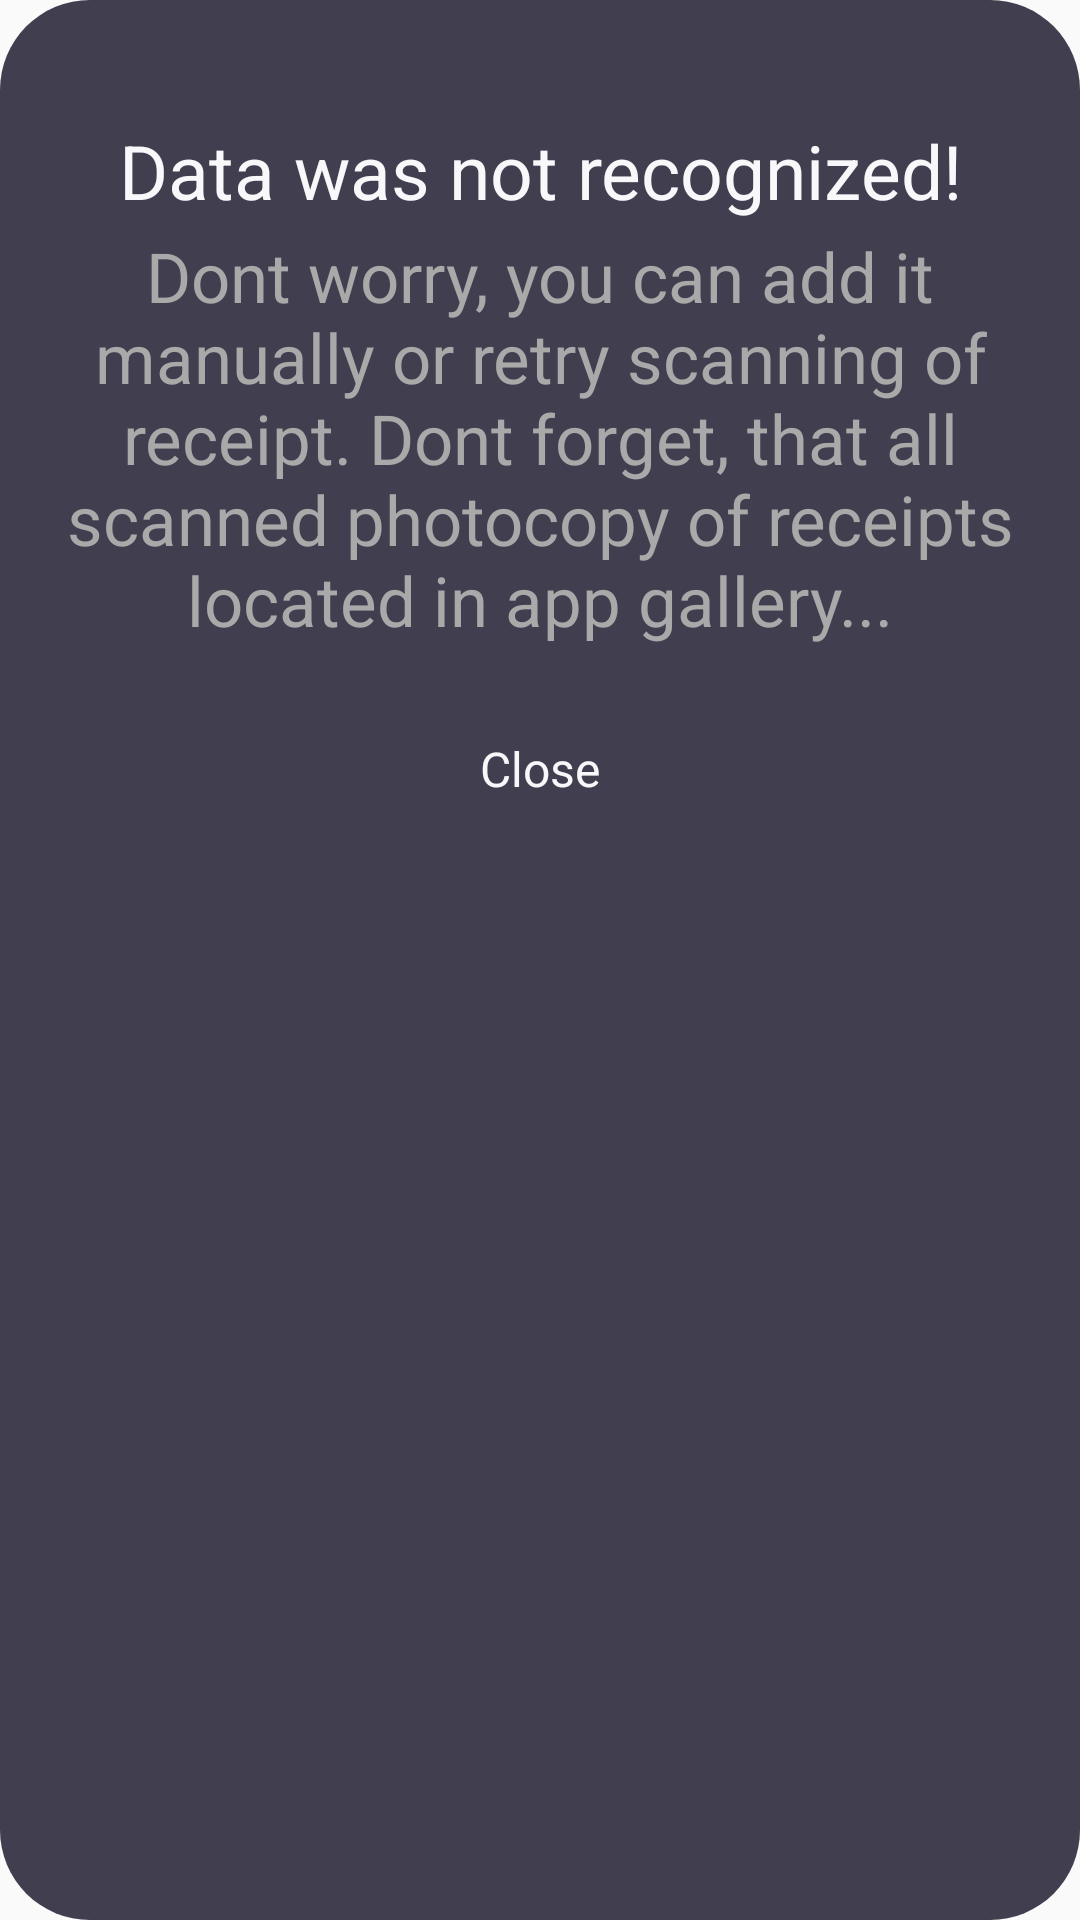

Android layout source for this screen:
<!-- AndroidManifest.xml: application theme AppTheme -->
<!-- res/layout/activity_data_not_found.xml -->
<?xml version="1.0" encoding="utf-8"?>
<RelativeLayout xmlns:android="http://schemas.android.com/apk/res/android"
                xmlns:tools="http://schemas.android.com/tools"
                android:layout_width="match_parent"
                android:layout_height="match_parent" xmlns:app="http://schemas.android.com/apk/res-auto"
                android:paddingBottom="20dp"
                android:paddingLeft="20dp"
                android:id="@+id/addBill"
                android:paddingRight="20dp"
                android:paddingTop="20dp"
                android:background="@drawable/layout_rounded"
                tools:context="activities.LoginActivity">
    <android.support.v7.widget.LinearLayoutCompat
            android:layout_width="match_parent"
            android:layout_height="320dp"
            android:orientation="vertical"
    >

        <android.support.v7.widget.AppCompatTextView
                android:id="@+id/textViewLinkCongratulations"
                android:layout_width="fill_parent"
                android:layout_height="wrap_content"
                android:layout_marginTop="20dp"
                android:gravity="center_horizontal"
                android:text="@string/text_data_was_not_recognized"
                android:textSize="25sp"/>

        <android.support.v7.widget.AppCompatTextView
                android:id="@+id/textViewLinkCreated"
                android:layout_width="fill_parent"
                android:layout_height="wrap_content"
                android:layout_marginTop="3dp"
                android:gravity="center_horizontal"
                android:text="@string/text_dont_worry"
                android:textColor="@color/description"
                android:textSize="23sp"/>

        <android.support.v7.widget.AppCompatTextView
                android:id="@+id/appCompatTextViewCancelLink"
                android:layout_width="fill_parent"
                android:layout_height="wrap_content"
                android:layout_marginTop="30dp"
                android:gravity="center"
                android:text="@string/text_close"
                android:textSize="16dp" />
    </android.support.v7.widget.LinearLayoutCompat>
</RelativeLayout>
<!-- resources referenced by this layout -->
<resources>
  <color name="description">#a9a9a9</color>
  <!-- drawable layout_rounded (drawable) -->
  <?xml version="1.0" encoding="utf-8"?>
  <shape xmlns:android="http://schemas.android.com/apk/res/android">
  
      <solid android:color="#413e4f"/>
      <corners
              android:radius="30dp" />
      <padding
              android:left="15dp"
              android:top="15dp"
              android:right="15dp"
              android:bottom="15dp" />
  </shape>
  <string name="text_close">Close</string>
  <string name="text_data_was_not_recognized">Data was not recognized!</string>
  <string name="text_dont_worry">Dont worry, you can add it manually or retry scanning of receipt. Dont forget, that all scanned photocopy of receipts located in app gallery...</string>
  <style name="AppTheme" parent="Theme.AppCompat.Light.DarkActionBar">
          
          <item name="colorPrimary">@color/colorPrimary</item>
          <item name="colorPrimaryDark">@color/colorPrimaryDark</item>
          <item name="colorAccent">@color/colorAccent</item>
          <item name="android:textColor">@color/colorText</item>
          <item name="android:textColorHint">@color/colorText</item>
          <item name="android:itemTextAppearance">@style/myCustomMenuTextAppearance</item>
          <item name="colorControlNormal">@color/colorText</item>
          <item name="colorControlActivated">@color/colorText</item>
      </style>
  <color name="colorPrimary">#413e4f</color>
  <color name="colorPrimaryDark">#413e4f</color>
  <color name="colorAccent">#FFFFFF</color>
  <color name="colorText">#F8F8FA</color>
  <style name="myCustomMenuTextAppearance" parent="@android:style/TextAppearance.Widget.IconMenu.Item">
          <item name="android:textColor">@color/colorPrimaryDark</item>
  
      </style>
</resources>
